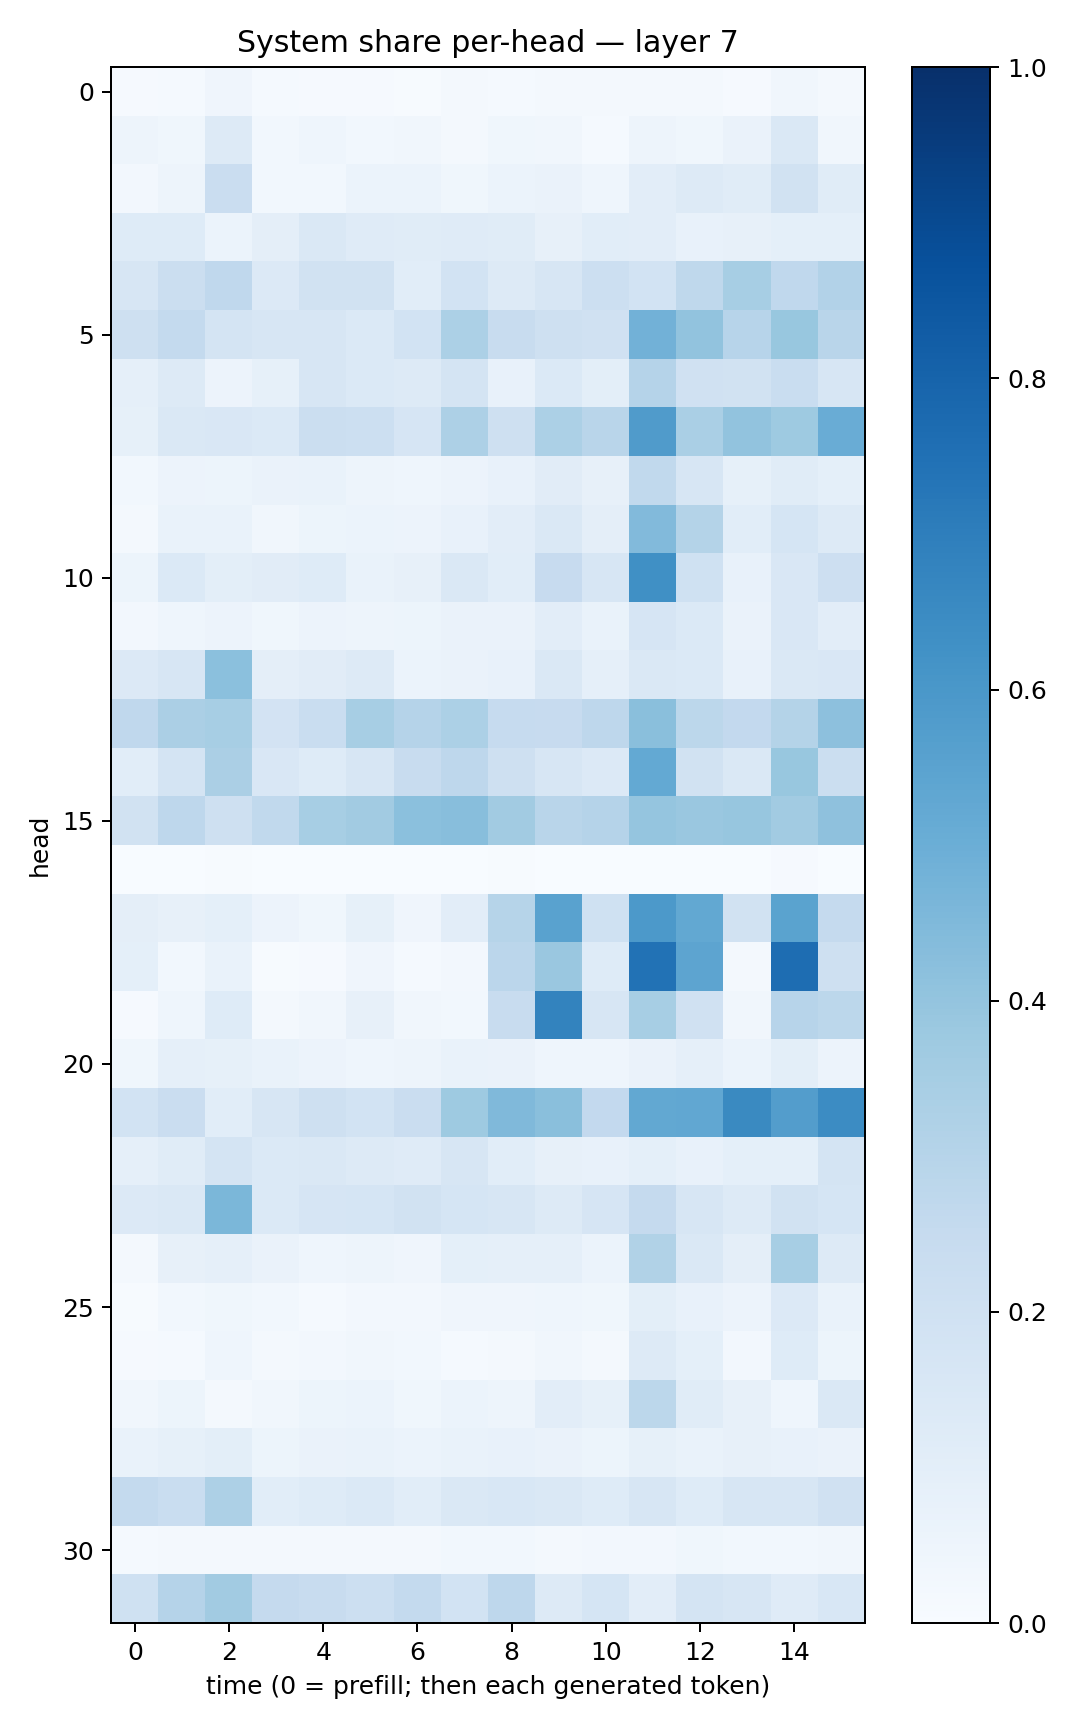

The table this chart was drawn from, first rows:
0.010060528, 0.015441288, 0.041772146, 0.012748782, 0.0104259085, 0.011181734, 0.0075269835, 0.01747395, 0.012136293, 0.017970938, 0.020567162, 0.016630568, 0.017506385, 0.010806361, 0.031603377, 0.020038018
0.04927, 0.03609, 0.1321, 0.02907, 0.04439, 0.03045, 0.03495, 0.02274, 0.03736, 0.03259, 0.01212, 0.04731, 0.03693, 0.06264, 0.1427, 0.03179
0.02423, 0.04924, 0.2293, 0.02895, 0.02899, 0.0596, 0.05878, 0.03827, 0.06046, 0.06369, 0.04401, 0.1027, 0.1294, 0.1155, 0.1882, 0.1134
0.1217, 0.1235, 0.06138, 0.09707, 0.1462, 0.1181, 0.1172, 0.1189, 0.1169, 0.0789, 0.1065, 0.1027, 0.07456, 0.07945, 0.09276, 0.09105
0.1623, 0.2224, 0.2658, 0.135, 0.188, 0.1891, 0.1055, 0.1836, 0.13, 0.1612, 0.2159, 0.1851, 0.2716, 0.3441, 0.2681, 0.3104
0.2083, 0.2562, 0.1723, 0.158, 0.1615, 0.1401, 0.1837, 0.3301, 0.2407, 0.2037, 0.1981, 0.4827, 0.4039, 0.2934, 0.3875, 0.291
0.08912, 0.1268, 0.05626, 0.08392, 0.1568, 0.138, 0.1293, 0.1745, 0.07529, 0.1383, 0.09877, 0.3042, 0.1972, 0.1878, 0.2333, 0.1633
0.08305, 0.1445, 0.1493, 0.1402, 0.2193, 0.2156, 0.1654, 0.325, 0.2107, 0.3284, 0.2927, 0.5819, 0.3361, 0.4043, 0.3739, 0.5043
0.03123, 0.05692, 0.05417, 0.06268, 0.06734, 0.04888, 0.04371, 0.0557, 0.07787, 0.1119, 0.07841, 0.2622, 0.1578, 0.08387, 0.1153, 0.09081
0.02339, 0.06679, 0.0676, 0.03412, 0.05351, 0.06011, 0.05716, 0.07478, 0.1039, 0.1472, 0.09411, 0.4419, 0.3077, 0.1081, 0.1683, 0.1289
0.05415, 0.1392, 0.09853, 0.1094, 0.1248, 0.06833, 0.08185, 0.1438, 0.1083, 0.2427, 0.1623, 0.63, 0.2025, 0.07079, 0.1501, 0.2123
0.02544, 0.0456, 0.0576, 0.0364, 0.05605, 0.0506, 0.05236, 0.06497, 0.06448, 0.1033, 0.06751, 0.1674, 0.1376, 0.06315, 0.1497, 0.1054
0.1351, 0.163, 0.4191, 0.09592, 0.1128, 0.1287, 0.06205, 0.06522, 0.07268, 0.1458, 0.08626, 0.1474, 0.1401, 0.07781, 0.1446, 0.1501
0.2688, 0.3327, 0.3448, 0.1817, 0.2312, 0.3466, 0.3043, 0.3319, 0.2477, 0.244, 0.2765, 0.4222, 0.2776, 0.2592, 0.3056, 0.4168
0.1065, 0.175, 0.3342, 0.1512, 0.1227, 0.1568, 0.241, 0.2762, 0.2083, 0.1624, 0.1361, 0.5226, 0.1915, 0.1482, 0.3899, 0.2251
0.1886, 0.2737, 0.2038, 0.2636, 0.3465, 0.3632, 0.4205, 0.428, 0.3606, 0.2926, 0.3042, 0.3971, 0.3862, 0.3926, 0.3628, 0.4114
0.003459, 0.003245, 0.004675, 0.0006002, 0.002059, 0.00164, 0.00108, 0.002165, 0.004379, 0.003446, 0.00389, 0.003606, 0.002513, 0.002355, 0.00806, 0.003698
0.09496, 0.08099, 0.09072, 0.05713, 0.0358, 0.08244, 0.03953, 0.1041, 0.3, 0.5542, 0.2025, 0.5899, 0.5258, 0.1924, 0.5501, 0.2535
0.09001, 0.02983, 0.06663, 0.004606, 0.008232, 0.0425, 0.01295, 0.02638, 0.285, 0.3858, 0.1215, 0.7442, 0.5422, 0.02211, 0.7629, 0.2057
0.00915, 0.04471, 0.1224, 0.02257, 0.03378, 0.07863, 0.0348, 0.03011, 0.2399, 0.6778, 0.1638, 0.3448, 0.1974, 0.03265, 0.2958, 0.2788
0.03565, 0.0866, 0.08577, 0.06793, 0.05726, 0.0459, 0.04972, 0.06745, 0.06288, 0.04558, 0.04353, 0.06291, 0.08594, 0.05987, 0.1001, 0.05745
0.1855, 0.2302, 0.1073, 0.1639, 0.2044, 0.1875, 0.2277, 0.3737, 0.4485, 0.425, 0.2597, 0.5266, 0.5293, 0.6545, 0.5731, 0.6468
0.08779, 0.1148, 0.1793, 0.1384, 0.1455, 0.1283, 0.1194, 0.1571, 0.1055, 0.08145, 0.07633, 0.09321, 0.07361, 0.09131, 0.09213, 0.1749
0.1333, 0.1418, 0.4577, 0.1403, 0.1647, 0.1687, 0.1896, 0.168, 0.1603, 0.13, 0.165, 0.2517, 0.1612, 0.1264, 0.1946, 0.1703
0.02087, 0.07884, 0.08793, 0.064, 0.04417, 0.0506, 0.03916, 0.09288, 0.08763, 0.08849, 0.05965, 0.3152, 0.1424, 0.09385, 0.3455, 0.1314
0.006741, 0.02895, 0.03667, 0.02821, 0.01477, 0.02618, 0.02627, 0.04029, 0.03981, 0.04358, 0.03529, 0.09926, 0.07167, 0.05742, 0.1363, 0.06668
0.01013, 0.01468, 0.04553, 0.01692, 0.02409, 0.03309, 0.02832, 0.01477, 0.02044, 0.03493, 0.01684, 0.1282, 0.09339, 0.02581, 0.1216, 0.05386
0.0333, 0.05251, 0.02334, 0.0322, 0.05388, 0.06016, 0.03718, 0.05871, 0.0502, 0.1016, 0.08458, 0.2795, 0.1146, 0.08199, 0.04375, 0.1429
0.06778, 0.0849, 0.1006, 0.05103, 0.06299, 0.06657, 0.06234, 0.06979, 0.07754, 0.06639, 0.05149, 0.083, 0.06979, 0.0787, 0.07489, 0.06298
0.2564, 0.2316, 0.3247, 0.1059, 0.1245, 0.1386, 0.1075, 0.1414, 0.155, 0.1483, 0.1213, 0.1588, 0.1229, 0.1595, 0.1618, 0.1971
0.01492, 0.02283, 0.02165, 0.01836, 0.01678, 0.02023, 0.01826, 0.02817, 0.02864, 0.02017, 0.02472, 0.02611, 0.03536, 0.0295, 0.03047, 0.03144
0.2009, 0.3027, 0.3602, 0.251, 0.241, 0.2185, 0.2576, 0.1847, 0.2748, 0.1321, 0.1699, 0.1017, 0.1759, 0.1587, 0.1186, 0.1554
